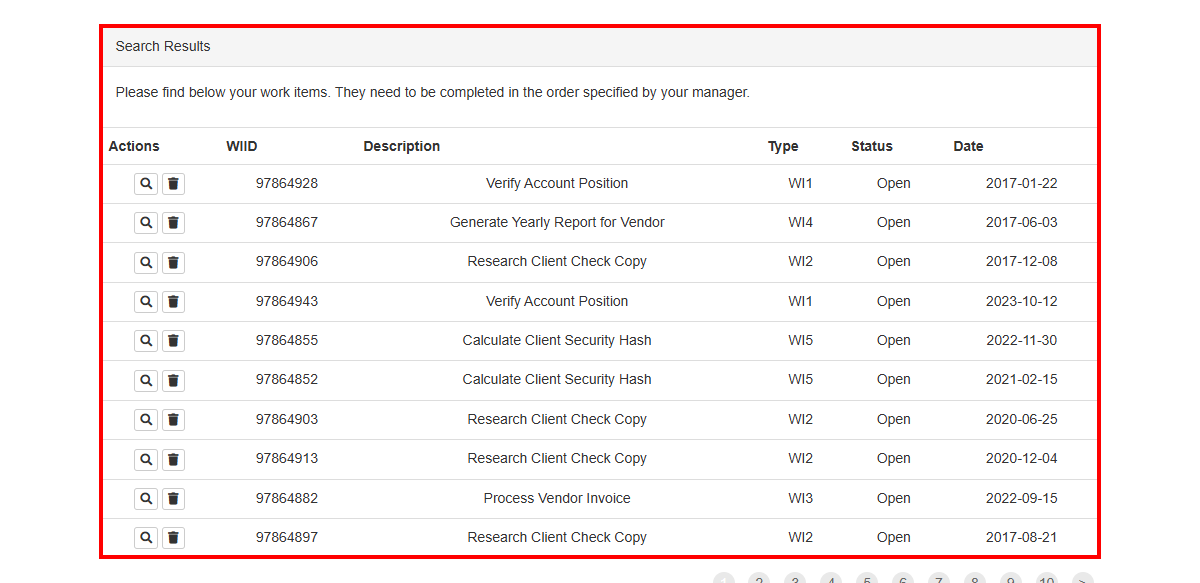
Workflow: Main

Step 1 [else]: find the element
